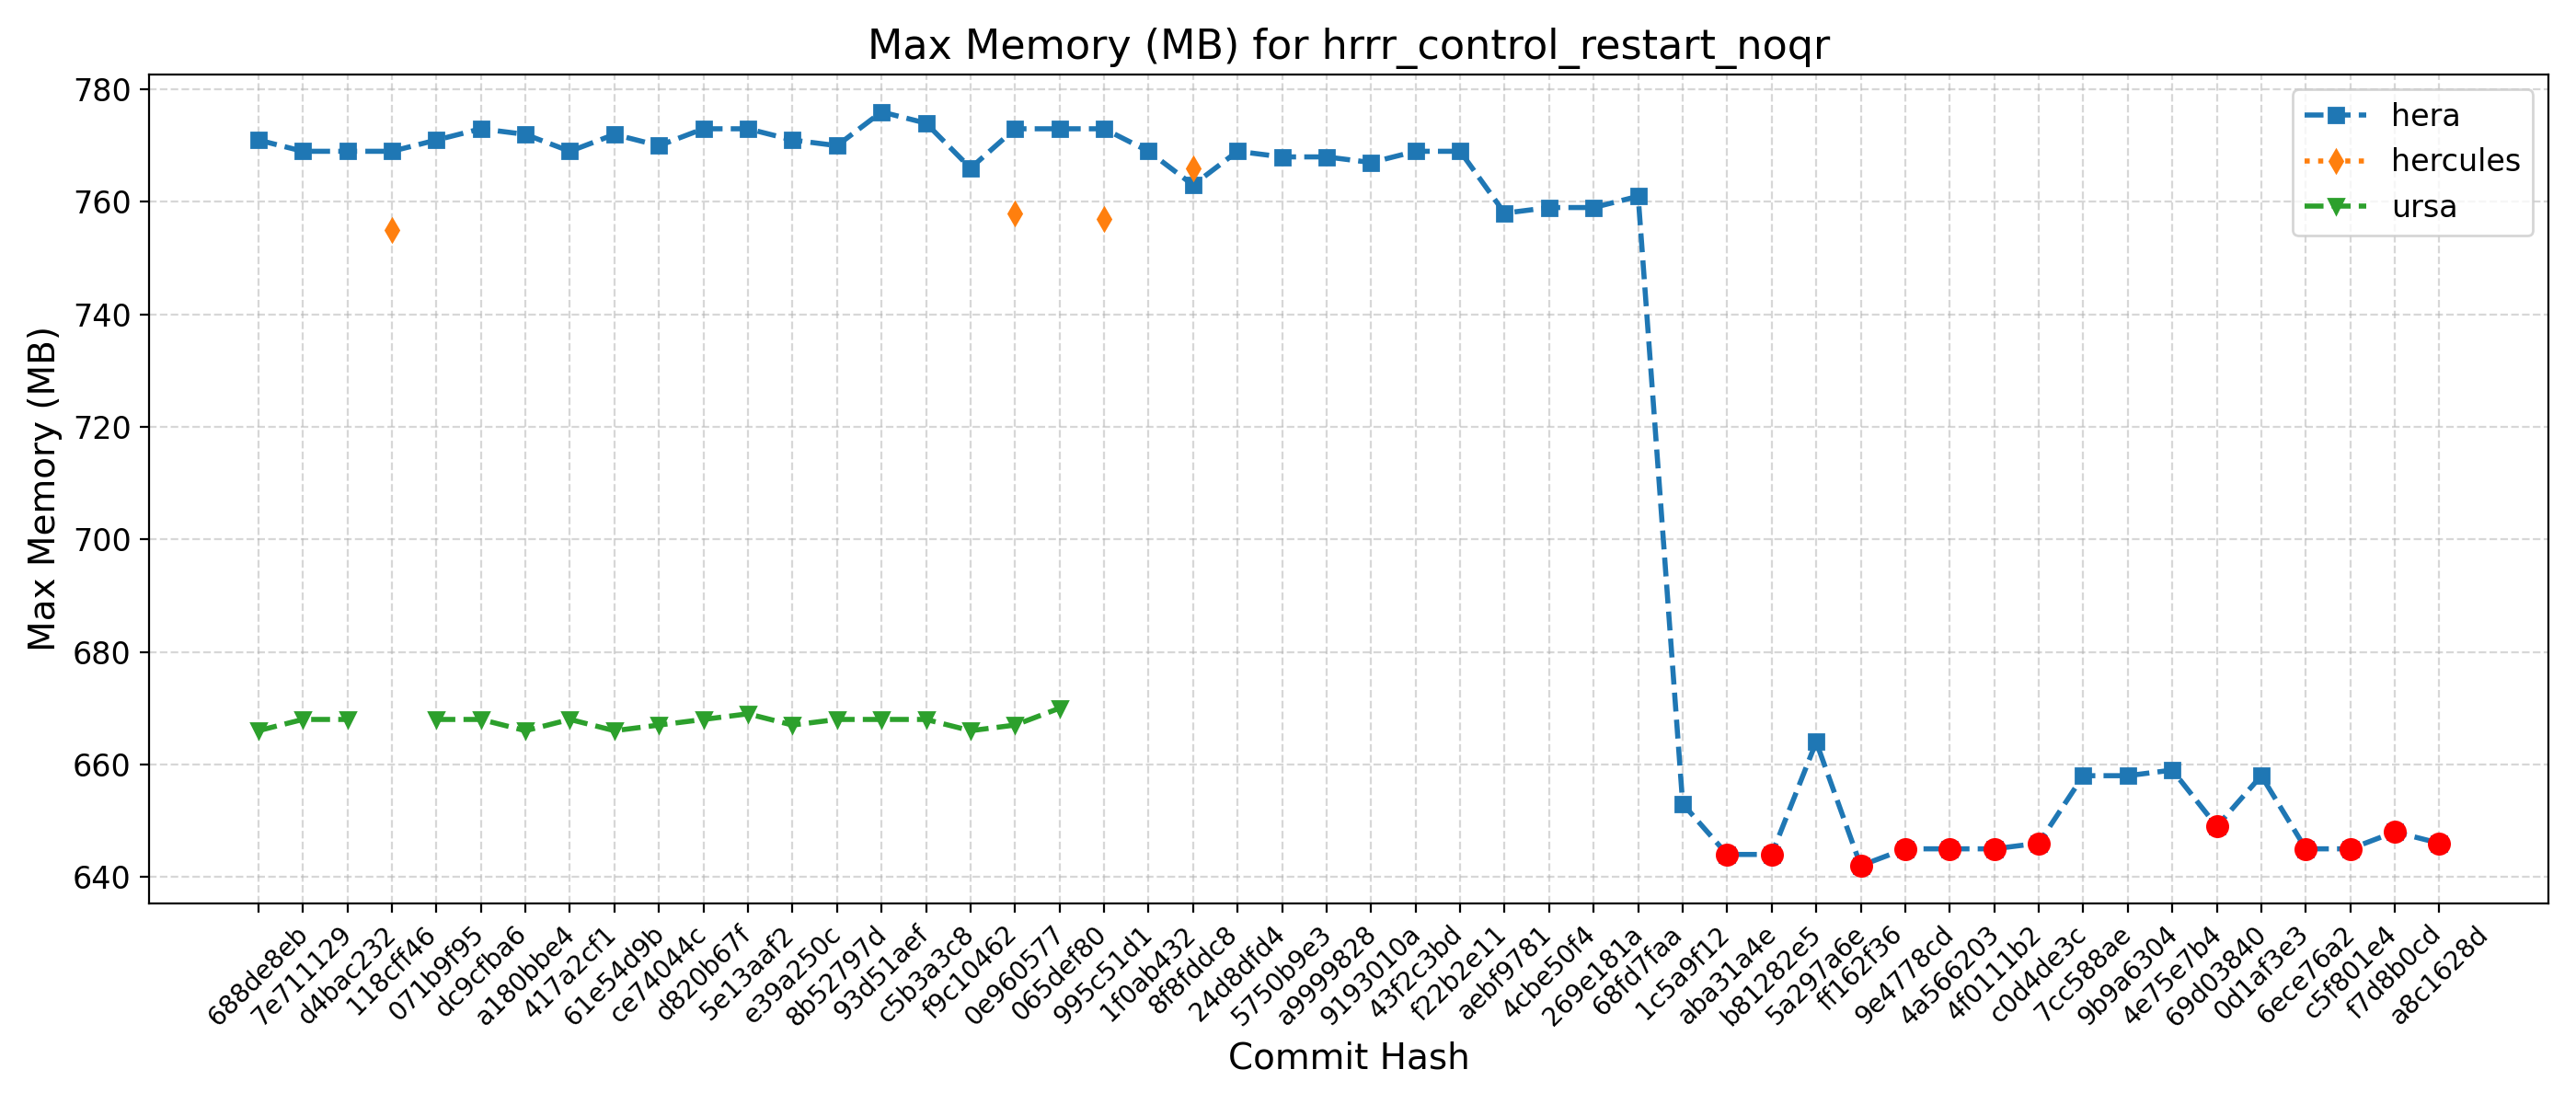

Values plotted in this chart, from the file beside it:
Hash, Date, Message, orion, hera, gaeac6, hercules, derecho, ursa, wcoss2, acorn
688de8eb, 2025-09-04, Fix default cdmbgwd settings (#2788), , 771, , , , 666, , 
7e711129, 2025-09-02, Use container with spack stack 1.9.2 (#2…, , 769, , , , 668, , 
d4bac232, 2025-08-29, MPAS dycore + Atmosphere Generalization …, , 769, , , , 668, , 
118cff46, 2025-08-25, Add FV3 grid mask for regional domains t…, , 769, , 755, , , , 
071b9f95, 2025-08-22, Fix Restart IAU and Ultra-Low Reproducib…, , 771, , , , 668, , 
dc9cfba6, 2025-08-19, Update CICE through 2025-07 and switch t…, , 773, , , , 668, , 
a180bbe4, 2025-08-15, FV3: Fix Prate_avg and UPP call freq + F…, , 772, , , , 666, , 
417a2cf1, 2025-08-13, Fix conus13km tests restart and decompos…, , 769, , , , 668, , 
61e54d9b, 2025-08-11, Add two-way ocean-wave coupling feature …, , 772, , , , 666, , 
ce74044c, 2025-08-06, Create a user-friendly "process model" t…, , 770, , , , 667, , 
d820b67f, 2025-08-01, Update GOCART to v2.4.3 (#2819), , 773, , , , 668, , 
5e13aaf2, 2025-07-29, Update DATM meshes and switch to bilinea…, , 773, , , , 669, , 
e39a250c, 2025-07-24, Update FV3 hash to include UPP ss192/Urs…, , 771, , , , 667, , 
8b52797d, 2025-07-21, Combination of 2684,2707,2771 (MERRA2 3-…, , 770, , , , 668, , 
93d51aef, 2025-07-17, Exporting Canopy Variables from AQM to F…, , 776, , , , 668, , 
c5b3a3c8, 2025-07-14, GFDLMP-v3 and TEMPO MP microphysics (#25…, , 774, , , , 668, , 
f9c10462, 2025-07-11, Combination of several CCPP-physics PRs …, , 766, , , , 666, , 
0e960577, 2025-07-09, Combination #2777 (maintask writes CMEPS…, , 773, , 758, , 667, , 
065def80, 2025-07-07, Port UFS-WM to Ursa (#2471), , 773, , , , 670, , 
995c51d1, 2025-07-03, Upgrade UFS-WM to spack-stack/1.9.2 (#26…, , 773, , 757, , , , 
1f0ab432, 2025-07-01, Reduce WW3 memory use (#2624), , 769, , , , , , 
8f8fddc8, 2025-06-30, Bring in scale-aware 3DTKE related chang…, , 763, , 766, , , , 
24d8dfd4, 2025-06-26, Slight modification in orographic gravit…, , 769, , , , , , 
5750b9e3, 2025-06-20, gcycle update (#2747), , 768, , , , , , 
a9999828, 2025-06-12, Add a new parameter in dycore to control…, , 768, , , , , , 
9193010a, 2025-06-06, In Noah-MP, set zero for canopy liquid a…, , 767, , , , , , 
43f2c3bd, 2025-06-04, Urgent Documentation Update for HSD Capa…, , 769, , , , , , 
f22b2e11, 2025-06-02, Bug fix for surface roughness calculatio…, , 769, , , , , , 
aebf9781, 2025-05-27, Fix bug to improve wave initialization b…, , 758, , , , , , 
4cbe50f4, 2025-05-23, Add idealized, regional tropical cyclone…, , 759, , , , , , 
269e181a, 2025-05-23, Add GFSv17 IAU restart tests without wav…, , 759, , , , , , 
68fd7faa, 2025-05-15, Enable Hera, Hercules Gnu tests: cpld_de…, , 761, , , , , , 
1c5a9f12, 2025-05-09, Add "ultra low" coupled configurations t…, , 653, , , , , , 
aba31a4e, 2025-05-06, Resolve miscellaneous WM issues and upda…, , 644, , , , , , 
b81282e5, 2025-05-05, Switch to vector remapping and bilinear …, , 644, , , , , , 
5a297a6e, 2025-05-02, improve coupled model startup cost for w…, , 664, , , , , , 
ff162f36, 2025-05-01, NSSL MP scheme updates + Stochastic Phys…, , 642, , , , , , 
9e4778cd, 2025-04-25, Loosen restriction on optional arguments…, , 645, , , , , , 
4a566203, 2025-04-23, CMake Atmosphere Dycore Generalization +…, , 645, , , , , , 
4f0111b2, 2025-04-21, Add CMEPS log file at restart write; IAU…, , 645, , , , , , 
c0d4de3c, 2025-04-18, Update mom6 to its main repository 20250…, , 646, , , , , , 
7cc588ae, 2025-04-16, Add PIO configuration variables for CMEP…, , 658, , , , , , 
9b9a6304, 2025-04-11, Memcheck fixes (#2655), , 658, , , , , , 
4e75e7b4, 2025-04-10, Update upp submodule to the latest UPP (…, , 659, , , , , , 
69d03840, 2025-04-07, Use ESMF Redist instead of Remap for FV3…, , 649, , , , , , 
0d1af3e3, 2025-04-02, Convert GFS DDTs from blocked data struc…, , 658, , , , , , 
6ece76a2, 2025-03-28, Update WW3  by merging develop  as of 20…, , 645, , , , , , 
c5f801e4, 2025-03-27, Sync CDEPS and CMEPS to ESCOMP (#2664), , 645, , , , , , 
f7d8b0cd, 2025-03-26, Add support for FV3 native grid (cubed s…, , 648, , , , , , 
a8c1628d, 2025-03-24, Introduce prognostic updraft velocity to…, , 646, , , , , , 
